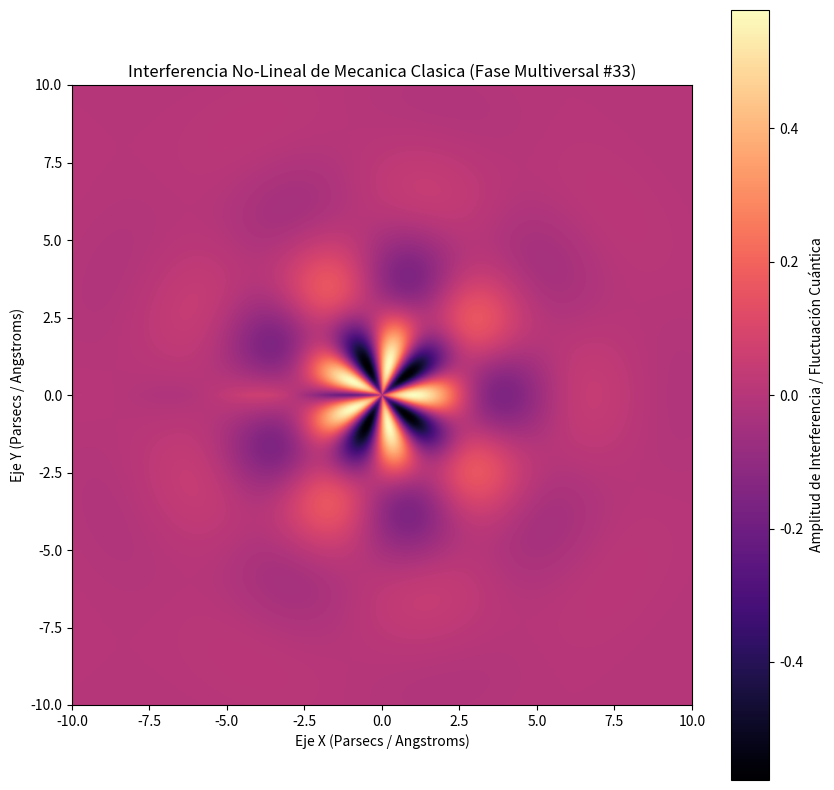

Recreate this plot in Python.
%matplotlib inline
# Simulación Multiversal: Mecanica Clasica - Variante 33
import numpy as np
import matplotlib.pyplot as plt

# Parámetros Físicos No-Lineales
omega_1 = 1.083
omega_2 = 4.632
lambda_decay = 0.449
phase_shift = 0.043

x = np.linspace(-10, 10, 800)
y = np.linspace(-10, 10, 800)
X, Y = np.meshgrid(x, y)

# Dinámica de Fluidos / Campos Tensor-Escalares (Fase Multiversal)
R = np.sqrt(X**2 + Y**2) + 1e-5
Z = (np.sin(omega_1 * R + phase_shift) * np.cos(omega_2 * np.arctan2(Y, X))) * np.exp(-lambda_decay * R)

plt.figure(figsize=(10, 10))
plt.imshow(Z, cmap='magma', extent=[-10, 10, -10, 10], origin='lower')
plt.colorbar(label='Amplitud de Interferencia / Fluctuación Cuántica')
plt.title(r'Interferencia No-Lineal de Mecanica Clasica (Fase Multiversal #33)')
plt.xlabel('Eje X (Parsecs / Angstroms)')
plt.ylabel('Eje Y (Parsecs / Angstroms)')
plt.show()
